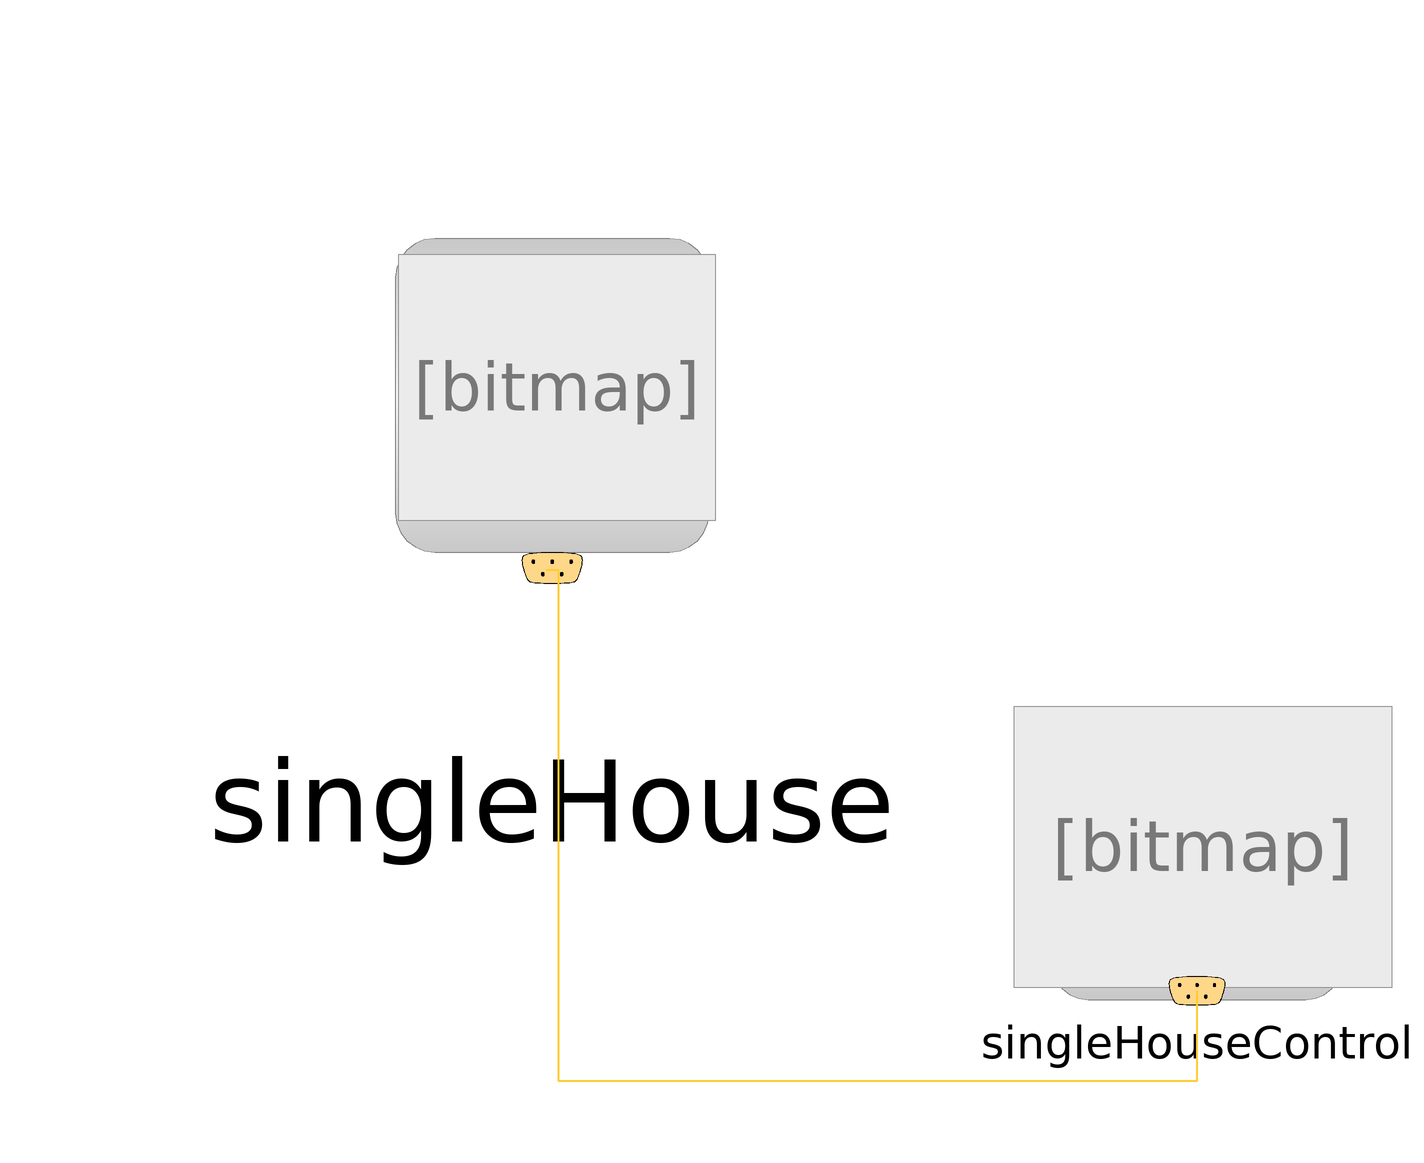

The Modelica model whose source follows is shown above as a component diagram (icons at their Placement, wires along their Line points).

model AnnualSimulationSingleHouse
extends Modelica.Icons.Example;
  ThermalAndPowerGridSystem.ThermalGrid.TestExamples.Scenarios.SimulationScenarios.SingleHouse singleHouse annotation(
    Placement(visible = true, transformation(origin = {-57, 42}, extent = {{-85, -54}, {85, 54}}, rotation = 0)));
  ThermalAndPowerGridSystem.ThermalGrid.TestExamples.Scenarios.SimulationScenarios.SingleHouseControl singleHouseControl annotation(
    Placement(visible = true, transformation(origin = {54, -37}, extent = {{-26, -25}, {26, 25}}, rotation = 0)));
equation
  connect(singleHouse.scenarioBus, singleHouseControl.ControllerBus) annotation(
    Line(points = {{-58, 12}, {-56, 12}, {-56, -76}, {54, -76}, {54, -60.5}}, color = {255, 204, 51}, thickness = 0.5));
end AnnualSimulationSingleHouse;